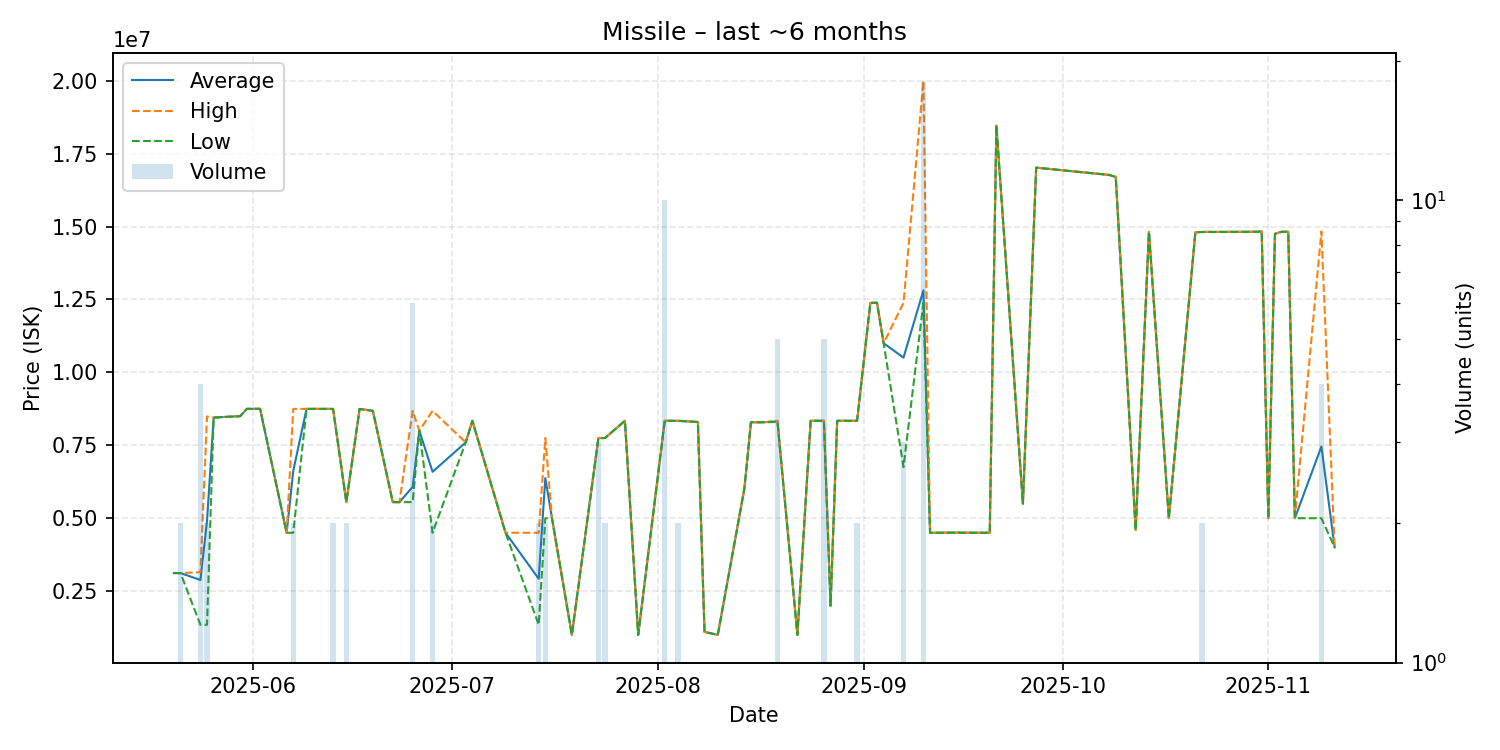

Values plotted in this chart, from the file beside it:
date, average, highest, lowest, order_count, volume
2025-05-20, 3119000, 3119000, 3119000, 1, 1
2025-05-21, 3119500, 3120000, 3119000, 2, 2
2025-05-24, 2882500, 3147000, 1346000, 4, 4
2025-05-25, 4918000, 8490000, 1346000, 2, 2
2025-05-26, 8450000, 8450000, 8450000, 1, 1
2025-05-30, 8500000, 8500000, 8500000, 1, 1
2025-05-31, 8750000, 8750000, 8750000, 1, 1
2025-06-02, 8750000, 8750000, 8750000, 1, 1
2025-06-06, 4500000, 4500000, 4500000, 1, 1
2025-06-07, 6625000, 8749000, 4501000, 2, 2
2025-06-09, 8749000, 8749000, 8749000, 1, 1
2025-06-13, 8748000, 8748000, 8748000, 2, 2
2025-06-15, 5551000, 5551000, 5551000, 2, 2
2025-06-17, 8747000, 8747000, 8747000, 1, 1
2025-06-19, 8680000, 8680000, 8680000, 1, 1
2025-06-22, 5551000, 5551000, 5551000, 1, 1
2025-06-23, 5551000, 5551000, 5551000, 1, 1
2025-06-25, 6072500, 8680000, 5551000, 2, 6
2025-06-26, 8000000, 8000000, 8000000, 1, 1
2025-06-28, 6591000, 8680000, 4502000, 2, 2
2025-07-03, 7601000, 7601000, 7601000, 1, 1
2025-07-04, 8340000, 8340000, 8340000, 1, 1
2025-07-09, 4502000, 4502000, 4502000, 1, 1
2025-07-14, 2923000, 4501000, 1345000, 2, 2
2025-07-15, 6375000, 7750000, 5000000, 2, 2
2025-07-16, 5001000, 5001000, 5001000, 1, 1
2025-07-19, 1000000, 1000000, 1000000, 1, 1
2025-07-23, 7746667, 7750000, 7740000, 3, 3
2025-07-24, 7750000, 7750000, 7750000, 2, 2
2025-07-27, 8340000, 8340000, 8340000, 1, 1
2025-07-29, 1000000, 1000000, 1000000, 1, 1
2025-08-02, 8340000, 8340000, 8340000, 1, 10
2025-08-04, 8339000, 8339000, 8339000, 2, 2
2025-08-07, 8299000, 8299000, 8299000, 1, 1
2025-08-08, 1100000, 1100000, 1100000, 1, 1
2025-08-10, 1002000, 1002000, 1002000, 1, 1
2025-08-14, 6002000, 6002000, 6002000, 1, 1
2025-08-15, 8290000, 8290000, 8290000, 1, 1
2025-08-17, 8290000, 8290000, 8290000, 1, 1
2025-08-19, 8323800, 8340000, 8299500, 3, 5
2025-08-22, 1001000, 1001000, 1001000, 1, 1
2025-08-24, 8340000, 8340000, 8340000, 1, 1
2025-08-25, 8340000, 8340000, 8340000, 1, 1
2025-08-26, 8340000, 8340000, 8340000, 1, 5
2025-08-27, 2000000, 2000000, 2000000, 1, 1
2025-08-28, 8340000, 8340000, 8340000, 1, 1
2025-08-31, 8340000, 8340000, 8340000, 2, 2
2025-09-02, 12380000, 12380000, 12380000, 1, 1
2025-09-03, 12390000, 12390000, 12390000, 1, 1
2025-09-04, 11000000, 11000000, 11000000, 1, 1
2025-09-07, 10505000, 12380000, 6755000, 3, 3
2025-09-10, 12812222, 20000000, 12390000, 3, 18
2025-09-11, 4500000, 4500000, 4500000, 1, 1
2025-09-14, 4505000, 4505000, 4505000, 1, 1
2025-09-20, 4500000, 4500000, 4500000, 1, 1
2025-09-21, 18460000, 18460000, 18460000, 1, 1
2025-09-25, 5500000, 5500000, 5500000, 1, 1
2025-09-27, 17020000, 17020000, 17020000, 1, 1
2025-10-08, 16770000, 16770000, 16770000, 1, 1
2025-10-09, 16700000, 16700000, 16700000, 1, 1
... 14 more rows
